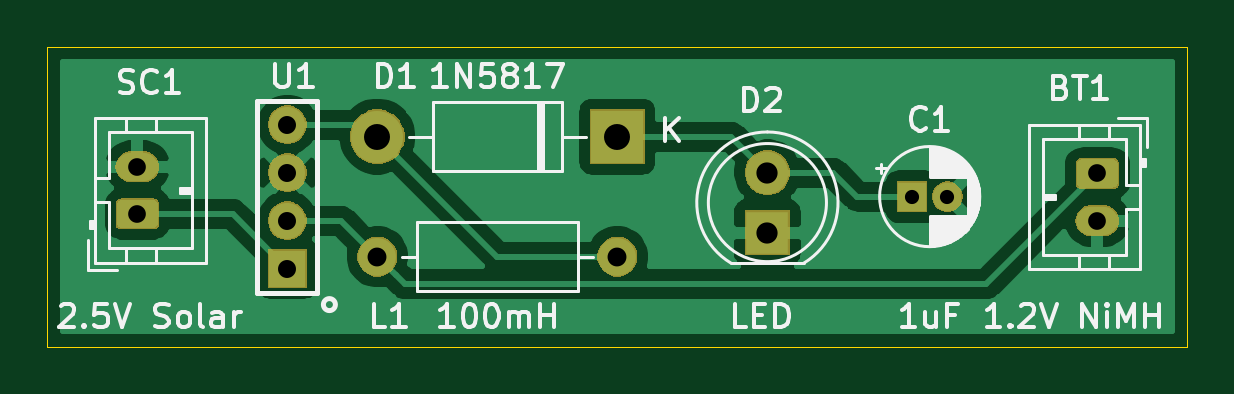
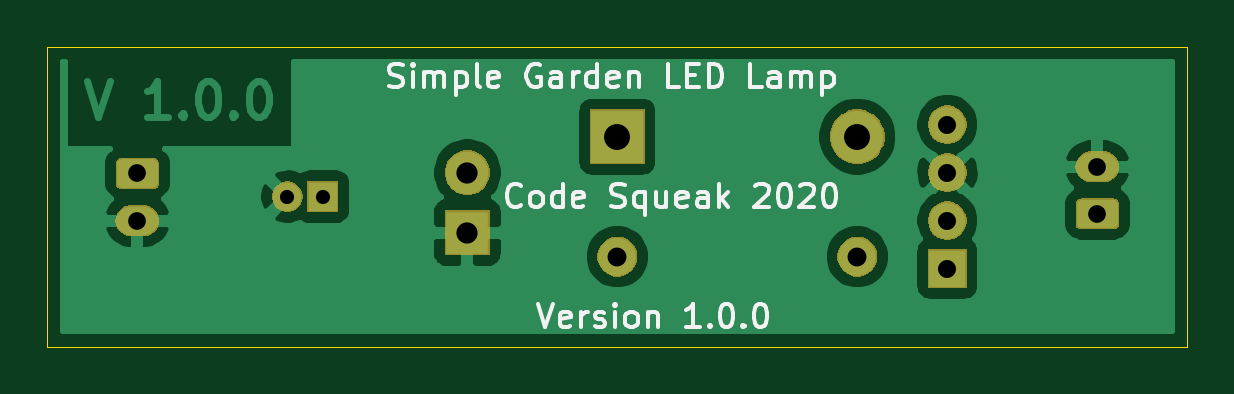
Circuit board: 9 layer files. Board 48.3 x 12.7 mm.
- bottom_copper: gardenlight-B_Cu.gbl (35493 bytes)
- bottom_mask: gardenlight-B_Mask.gbs (13447 bytes)
- bottom_silk: gardenlight-B_SilkS.gbo (15043 bytes)
- outline: gardenlight-Edge_Cuts.gm1 (704 bytes)
- top_copper: gardenlight-F_Cu.gtl (33447 bytes)
- top_mask: gardenlight-F_Mask.gts (13447 bytes)
- top_silk: gardenlight-F_SilkS.gto (22646 bytes)
- drill: gardenlight-NPTH.drl (284 bytes)
- drill: gardenlight-PTH.drl (571 bytes)

=== bottom_copper: gardenlight-B_Cu.gbl (35493 bytes, source omitted) ===
=== bottom_mask: gardenlight-B_Mask.gbs (13447 bytes, source omitted) ===
=== bottom_silk: gardenlight-B_SilkS.gbo (15043 bytes, source omitted) ===
=== outline: gardenlight-Edge_Cuts.gm1 ===
G04 #@! TF.GenerationSoftware,KiCad,Pcbnew,(5.1.5)-3*
G04 #@! TF.CreationDate,2020-05-09T19:05:57+01:00*
G04 #@! TF.ProjectId,gardenlight,67617264-656e-46c6-9967-68742e6b6963,1.0.0*
G04 #@! TF.SameCoordinates,Original*
G04 #@! TF.FileFunction,Profile,NP*
%FSLAX46Y46*%
G04 Gerber Fmt 4.6, Leading zero omitted, Abs format (unit mm)*
G04 Created by KiCad (PCBNEW (5.1.5)-3) date 2020-05-09 19:05:57*
%MOMM*%
%LPD*%
G04 APERTURE LIST*
%ADD10C,0.050000*%
G04 APERTURE END LIST*
D10*
X96520000Y-92710000D02*
X96520000Y-80010000D01*
X144780000Y-92710000D02*
X96520000Y-92710000D01*
X144780000Y-80010000D02*
X144780000Y-92710000D01*
X96520000Y-80010000D02*
X144780000Y-80010000D01*
M02*

=== top_copper: gardenlight-F_Cu.gtl (33447 bytes, source omitted) ===
=== top_mask: gardenlight-F_Mask.gts (13447 bytes, source omitted) ===
=== top_silk: gardenlight-F_SilkS.gto (22646 bytes, source omitted) ===
=== drill: gardenlight-NPTH.drl ===
M48
; DRILL file {KiCad (5.1.5)-3} date 09/05/2020 19:06:00
; FORMAT={-:-/ absolute / inch / decimal}
; #@! TF.CreationDate,2020-05-09T19:06:00+01:00
; #@! TF.GenerationSoftware,Kicad,Pcbnew,(5.1.5)-3
; #@! TF.FileFunction,NonPlated,1,2,NPTH
FMAT,2
INCH
%
G90
G05
T0
M30

=== drill: gardenlight-PTH.drl ===
M48
; DRILL file {KiCad (5.1.5)-3} date 09/05/2020 19:06:00
; FORMAT={-:-/ absolute / inch / decimal}
; #@! TF.CreationDate,2020-05-09T19:06:00+01:00
; #@! TF.GenerationSoftware,Kicad,Pcbnew,(5.1.5)-3
; #@! TF.FileFunction,Plated,1,2,PTH
FMAT,2
INCH
T1C0.0236
T2C0.0295
T3C0.0300
T4C0.0315
T5C0.0354
T6C0.0433
%
G90
G05
T1
X5.2409Y-3.4
X5.3Y-3.4
T2
X5.55Y-3.3613
X5.55Y-3.44
X3.95Y-3.35
X3.95Y-3.4287
T3
X4.2Y-3.28
X4.2Y-3.36
X4.2Y-3.44
X4.2Y-3.52
T4
X4.35Y-3.5
X4.75Y-3.5
T5
X5.0Y-3.36
X5.0Y-3.46
T6
X4.35Y-3.3
X4.75Y-3.3
T0
M30

